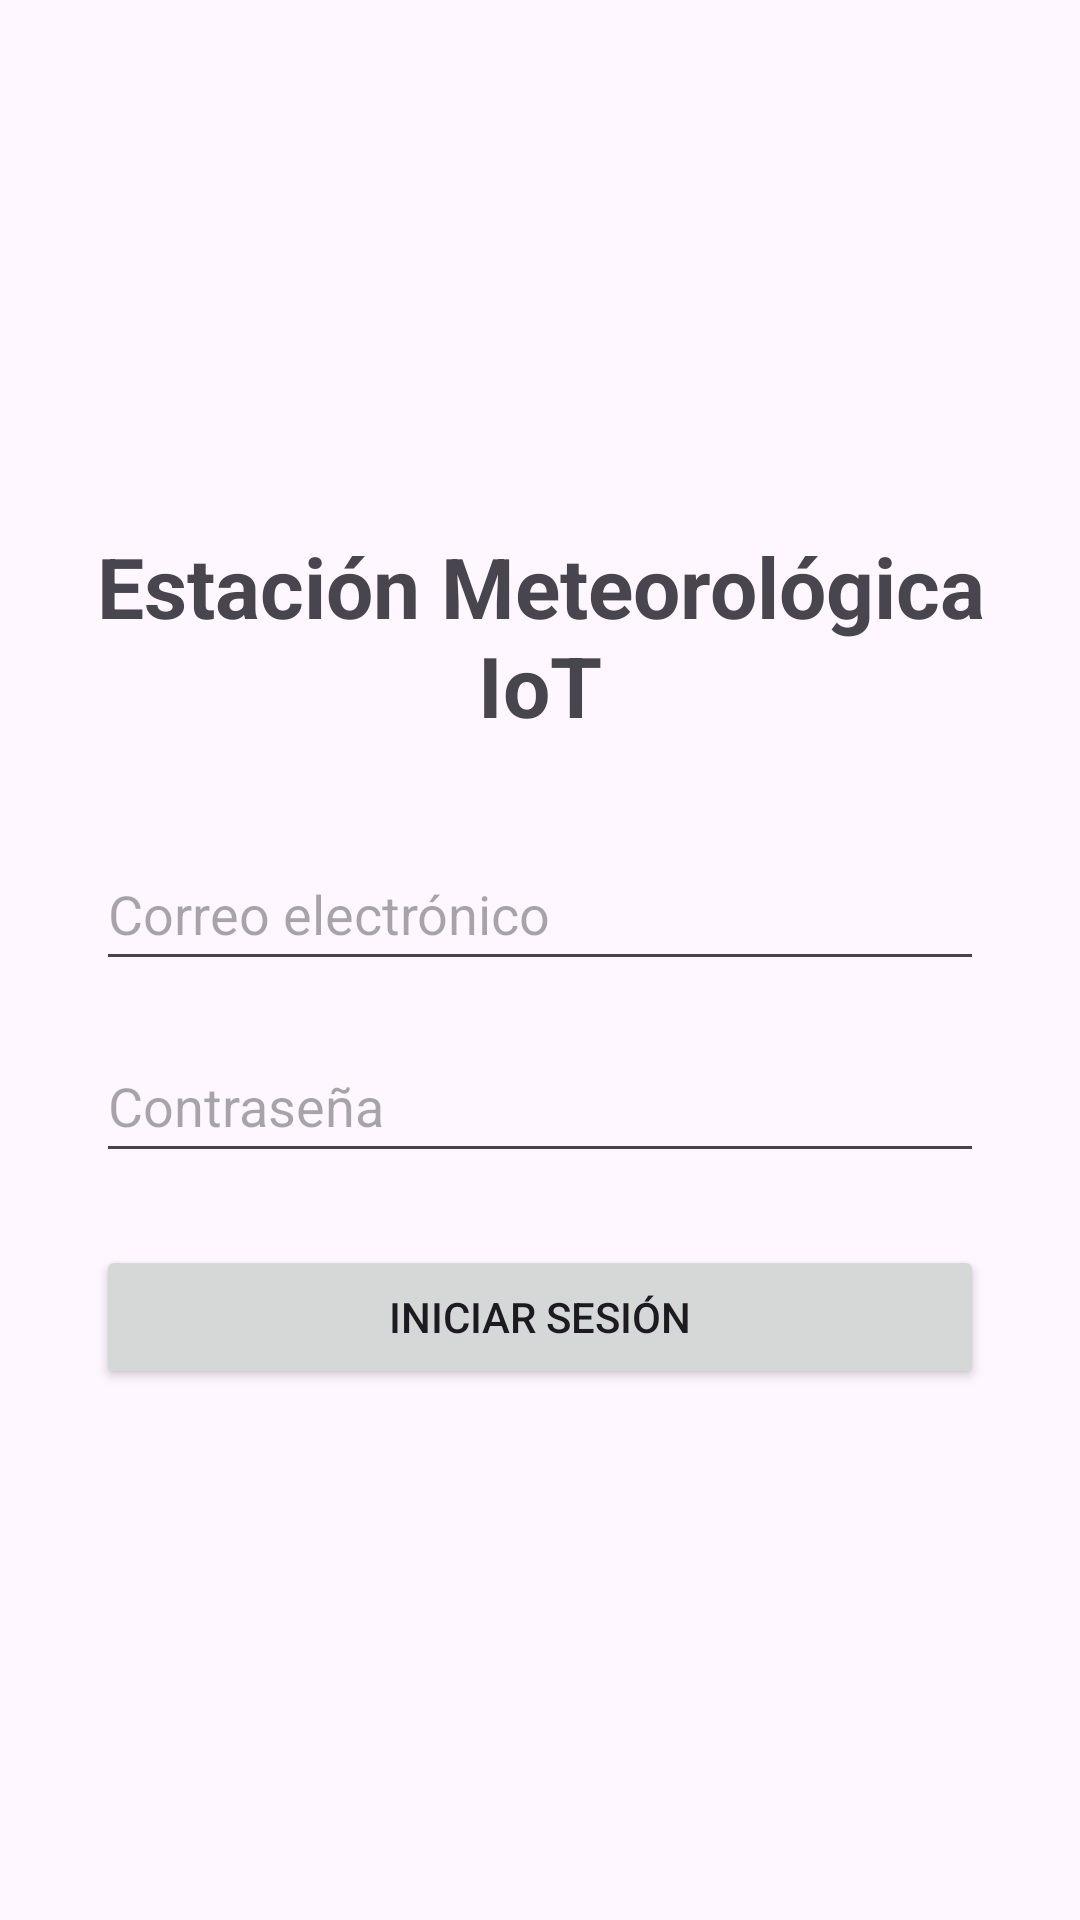

Layout XML and referenced resources for this Android screen:
<!-- AndroidManifest.xml: application theme Theme.EstacionMeteorologica -->
<!-- res/layout/activity_main.xml -->
<?xml version="1.0" encoding="utf-8"?>
<LinearLayout xmlns:android="http://schemas.android.com/apk/res/android"
    android:layout_width="match_parent"
    android:layout_height="match_parent"
    android:orientation="vertical"
    android:padding="32dp"
    android:gravity="center">

    <TextView
        android:layout_width="match_parent"
        android:layout_height="wrap_content"
        android:text="Estación Meteorológica IoT"
        android:textSize="28sp"
        android:textStyle="bold"
        android:textAlignment="center"
        android:layout_marginBottom="32dp"/>

    <EditText
        android:id="@+id/etEmail"
        android:layout_width="match_parent"
        android:layout_height="wrap_content"
        android:hint="Correo electrónico"
        android:inputType="textEmailAddress"
        android:minHeight="48dp"
        android:layout_marginBottom="16dp"/>

    <EditText
        android:id="@+id/etPassword"
        android:layout_width="match_parent"
        android:layout_height="wrap_content"
        android:hint="Contraseña"
        android:inputType="textPassword"
        android:minHeight="48dp"
        android:layout_marginBottom="24dp"/>

    <Button
        android:id="@+id/btnLogin"
        android:layout_width="match_parent"
        android:layout_height="wrap_content"
        android:text="Iniciar Sesión"
        android:minHeight="48dp"/>

</LinearLayout>
<!-- resources referenced by this layout -->
<resources>
  <style name="Theme.EstacionMeteorologica" parent="Base.Theme.EstacionMeteorologica" />
  <style name="Base.Theme.EstacionMeteorologica" parent="Theme.Material3.DayNight.NoActionBar">
          
          
      </style>
</resources>
